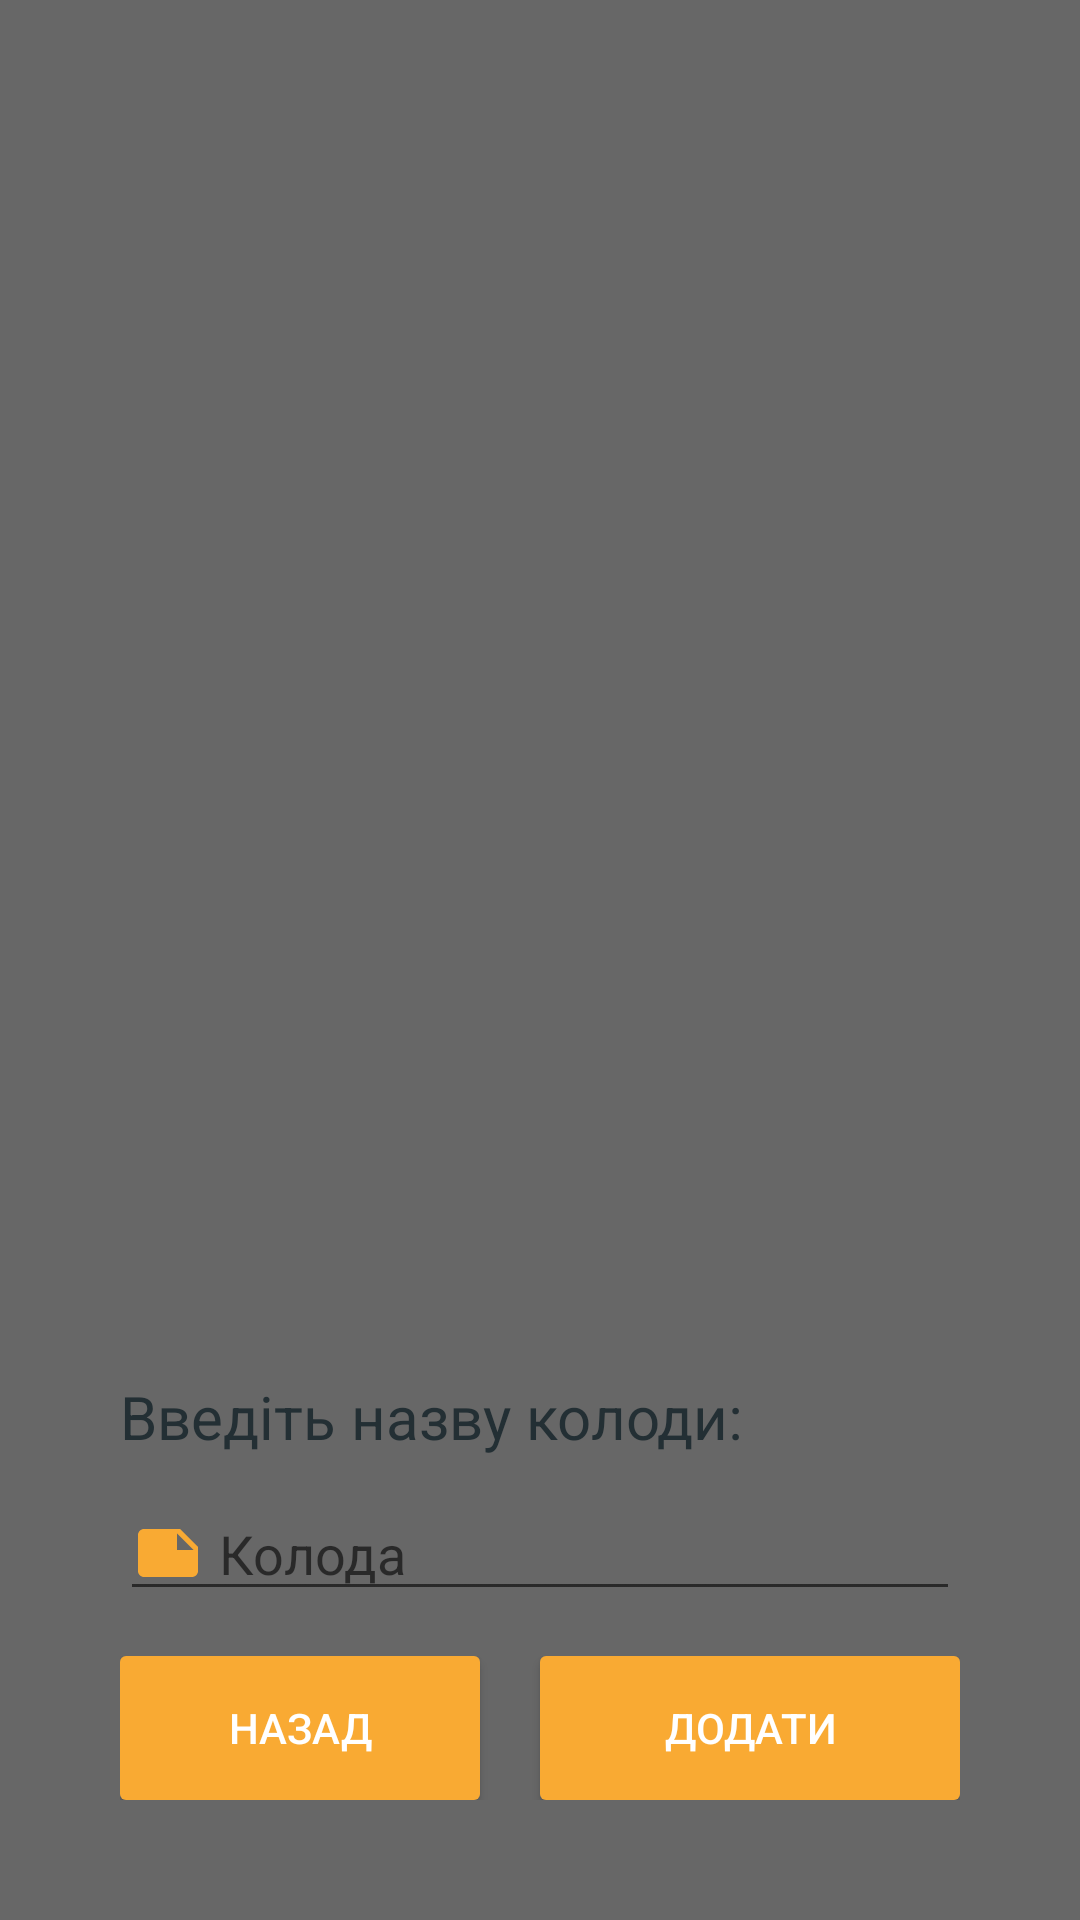

Here is an Android app screen rendered from its layout file. Give the layout XML and the strings, colors and styles it references.
<!-- AndroidManifest.xml: application theme AppTheme -->
<!-- res/layout/fragment_dialog_create_card.xml -->
<RelativeLayout xmlns:android="http://schemas.android.com/apk/res/android"
    android:layout_width="match_parent"
    android:layout_height="match_parent"
    android:background="@drawable/background_transparent"
    android:paddingBottom="20dp">

    <LinearLayout
        android:layout_width="match_parent"
        android:layout_height="wrap_content"
        android:layout_alignParentBottom="true"
        android:layout_centerHorizontal="true"
        android:layout_marginStart="20dp"
        android:layout_marginEnd="20dp"
        android:background="@drawable/background_dialog"
        android:orientation="vertical"
        android:padding="20dp">

        <TextView
            android:layout_width="wrap_content"
            android:layout_height="wrap_content"
            android:text="@string/enter_name_for_new_card"
            android:textColor="@color/primaryText"
            android:textSize="@dimen/large_text"/>

        <EditText
            android:id="@+id/card_et"
            android:layout_width="match_parent"
            android:layout_height="wrap_content"
            android:hint="@string/card"
            android:layout_marginTop="10dp"
            android:textColor="@color/secondaryText"
            android:drawableStart="@drawable/ic_card_yellow"
            android:drawablePadding="5dp"
            android:imeOptions="actionDone"
            />

        <LinearLayout
            android:layout_width="match_parent"
            android:layout_height="wrap_content"
            android:layout_marginTop="15dp">

            <Button
                android:id="@+id/back_btn"
                android:layout_width="match_parent"
                android:layout_height="wrap_content"
                android:layout_marginEnd="20dp"
                android:background="@drawable/background_button"
                android:text="@string/back"
                android:textColor="@android:color/white"
                android:layout_weight="1"/>
            <Button
                android:id="@+id/add_btn"
                android:layout_width="match_parent"
                android:layout_height="wrap_content"
                android:background="@drawable/background_button"
                android:text="@string/add"
                android:textColor="@android:color/white"
                android:layout_weight="1"/>

        </LinearLayout>



    </LinearLayout>

</RelativeLayout>
<!-- resources referenced by this layout -->
<resources>
  <color name="primaryText">#232F34</color>
  <color name="secondaryText">#4A6572</color>
  <dimen name="large_text">20sp</dimen>
  <!-- drawable background_button (drawable) -->
  <?xml version="1.0" encoding="utf-8"?>
  <layer-list xmlns:android="http://schemas.android.com/apk/res/android">
      <item>
          <shape android:shape="rectangle">
              <solid android:color="@color/colorAccent"/>
              <corners android:radius="2dp"/>
          </shape>
      </item>
  
  </layer-list>
  <!-- drawable background_transparent (drawable) -->
  <layer-list xmlns:android="http://schemas.android.com/apk/res/android">
      <item>
          <shape android:shape="rectangle">
              <solid android:color="#96000000"/>
          </shape>
      </item>
  </layer-list>
  <!-- drawable ic_card_yellow (drawable) -->
  <vector xmlns:android="http://schemas.android.com/apk/res/android"
      android:width="24dp"
      android:height="24dp"
      android:tint="#F9AA33"
      android:viewportWidth="24.0"
      android:viewportHeight="24.0">
      <path
          android:fillColor="#FF000000"
          android:pathData="M22,10l-6,-6L4,4c-1.1,0 -2,0.9 -2,2v12.01c0,1.1 0.9,1.99 2,1.99l16,-0.01c1.1,0 2,-0.89 2,-1.99v-8zM15,5.5l5.5,5.5L15,11L15,5.5z" />
  </vector>
  <string name="add">Додати</string>
  <string name="back">Назад</string>
  <string name="card">Колода</string>
  <string name="enter_name_for_new_card">Введіть назву колоди:</string>
  <style name="AppTheme" parent="Theme.AppCompat.Light.NoActionBar">
          
          <item name="colorPrimary">@color/colorPrimary</item>
          <item name="colorPrimaryDark">@color/colorPrimaryDark</item>
          <item name="colorAccent">@color/colorAccent</item>
      </style>
  <color name="colorAccent">#F9AA33</color>
  <color name="colorPrimary">#344955  </color>
  <color name="colorPrimaryDark">#4A6572</color>
</resources>
